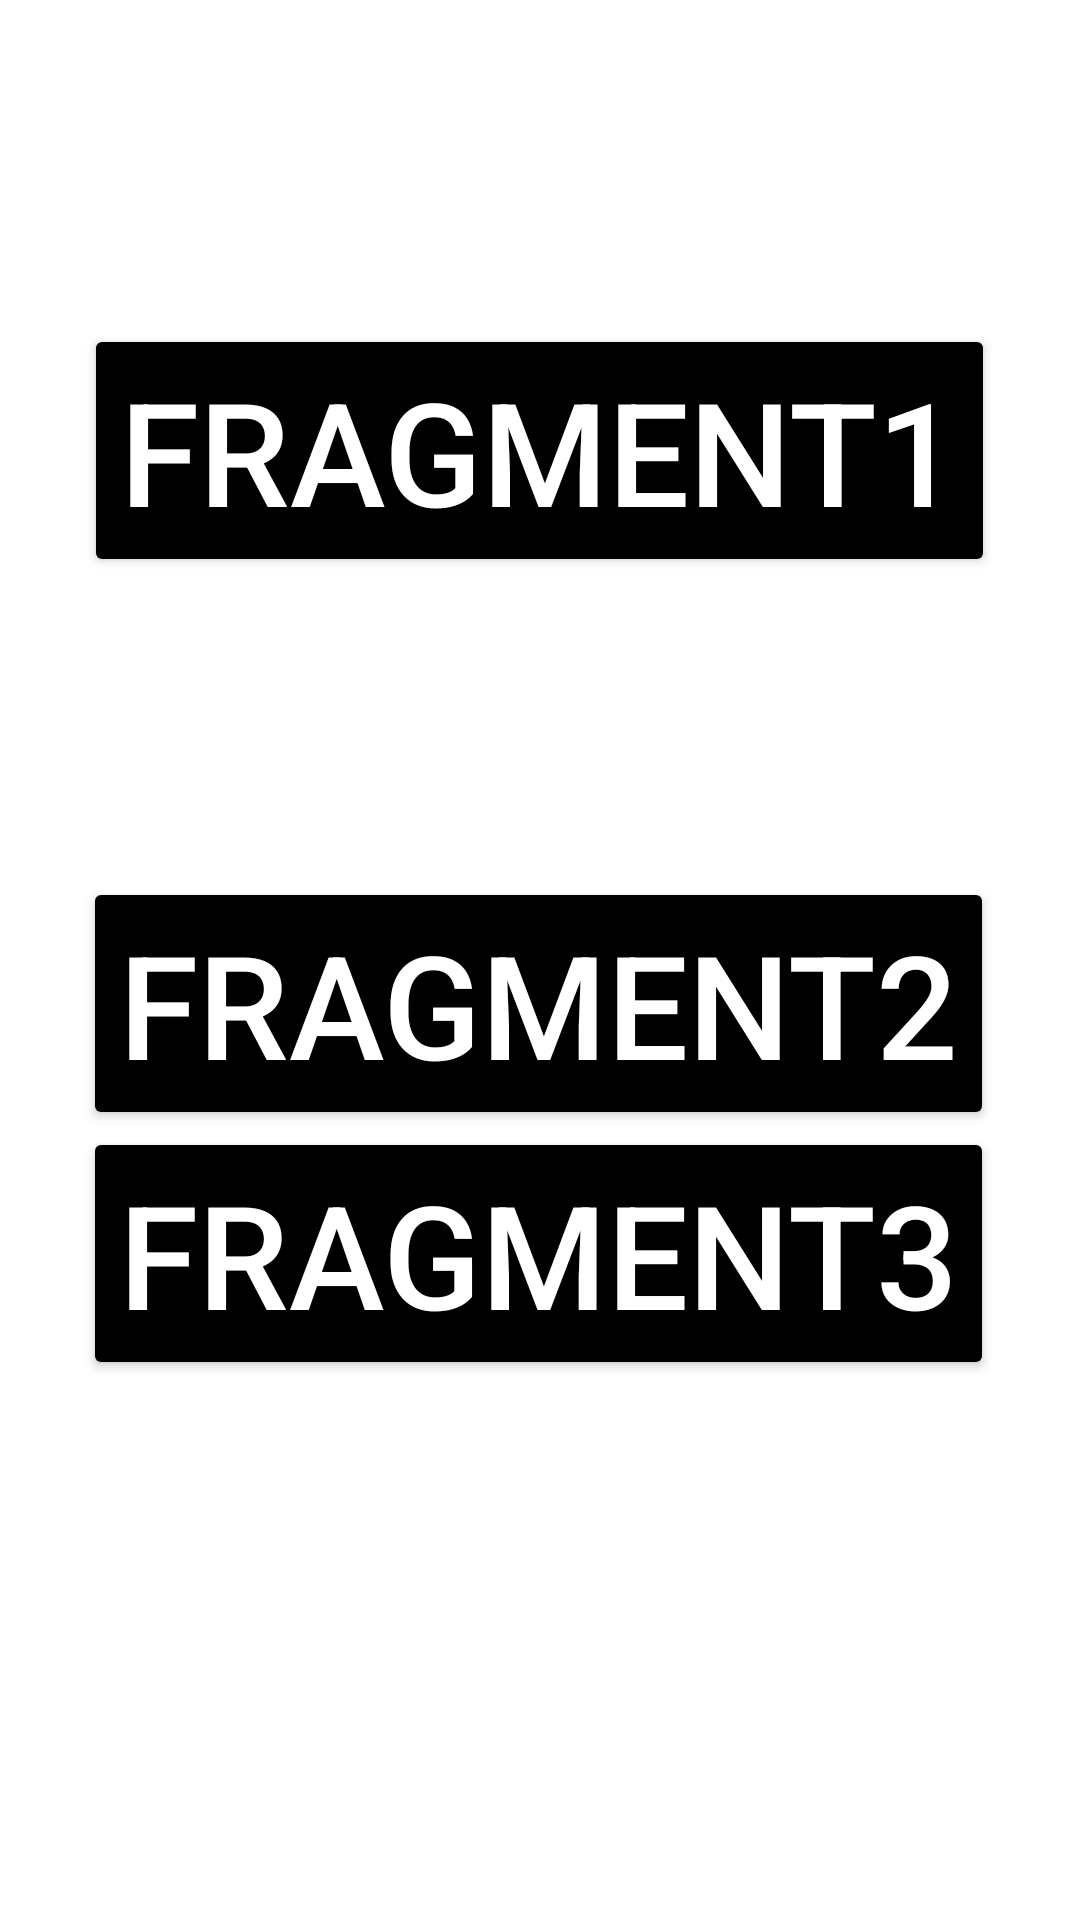

Produce the Android XML layout that renders to this screen, including the resource entries it uses.
<!-- AndroidManifest.xml: application theme Theme.HW36Fragments -->
<!-- res/layout/activity_main.xml -->
<?xml version="1.0" encoding="utf-8"?>
<androidx.constraintlayout.widget.ConstraintLayout xmlns:android="http://schemas.android.com/apk/res/android"
    xmlns:app="http://schemas.android.com/apk/res-auto"
    xmlns:tools="http://schemas.android.com/tools"
    android:layout_width="match_parent"
    android:layout_height="match_parent"
    android:id="@+id/mainlayout"
    tools:context=".MainActivity">

    <Button
        android:id="@+id/but1"
        android:layout_width="wrap_content"
        android:layout_height="wrap_content"
        android:layout_marginTop="108dp"
        android:backgroundTint="@color/black"
        android:gravity="center_vertical"
        android:text="@string/fragment1"
        android:textSize="48sp"
        android:textColor="@color/white"
        app:layout_constraintEnd_toEndOf="parent"
        app:layout_constraintHorizontal_bias="0.498"
        app:layout_constraintStart_toStartOf="parent"
        app:layout_constraintTop_toTopOf="parent" />

    <Button
        android:id="@+id/but2"
        android:layout_width="wrap_content"
        android:layout_height="wrap_content"
        android:layout_marginTop="100dp"
        android:backgroundTint="@color/black"
        android:gravity="center_vertical"
        android:text="@string/fragment2"
        android:textColor="@color/white"
        android:textSize="48sp"
        app:layout_constraintEnd_toEndOf="parent"
        app:layout_constraintHorizontal_bias="0.491"
        app:layout_constraintStart_toStartOf="parent"
        app:layout_constraintTop_toBottomOf="@+id/but1" />

    <Button
        android:id="@+id/but3"
        android:layout_width="wrap_content"
        android:layout_height="wrap_content"
        android:layout_marginBottom="180dp"
        android:backgroundTint="@color/black"
        android:gravity="center_vertical"
        android:text="@string/fragment3"
        android:textColor="@color/white"
        android:textSize="48sp"
        app:layout_constraintBottom_toBottomOf="parent"
        app:layout_constraintEnd_toEndOf="parent"
        app:layout_constraintHorizontal_bias="0.491"
        app:layout_constraintStart_toStartOf="parent" />

</androidx.constraintlayout.widget.ConstraintLayout>
<!-- resources referenced by this layout -->
<resources>
  <string name="fragment1">Fragment1</string>
  <string name="fragment2">Fragment2</string>
  <string name="fragment3">Fragment3</string>
  <style name="Theme.HW36Fragments" parent="Theme.MaterialComponents.DayNight.DarkActionBar">
          
          <item name="colorPrimary">@color/purple_500</item>
          <item name="colorPrimaryVariant">@color/purple_700</item>
          <item name="colorOnPrimary">@color/white</item>
          
          <item name="colorSecondary">@color/teal_200</item>
          <item name="colorSecondaryVariant">@color/teal_700</item>
          <item name="colorOnSecondary">@color/black</item>
          
          <item name="android:statusBarColor" tools:targetApi="l">?attr/colorPrimaryVariant</item>
          
      </style>
  <!-- not gathered from this repository: default colours our renderer supplied (Android Studio template values) -->
  <color name="purple_500">#FF6200EE</color>
  <color name="purple_700">#FF3700B3</color>
  <color name="teal_200">#FF03DAC5</color>
  <color name="teal_700">#FF018786</color>
  <color name="black">#FF000000</color>
  <color name="white">#FFFFFFFF</color>
</resources>
